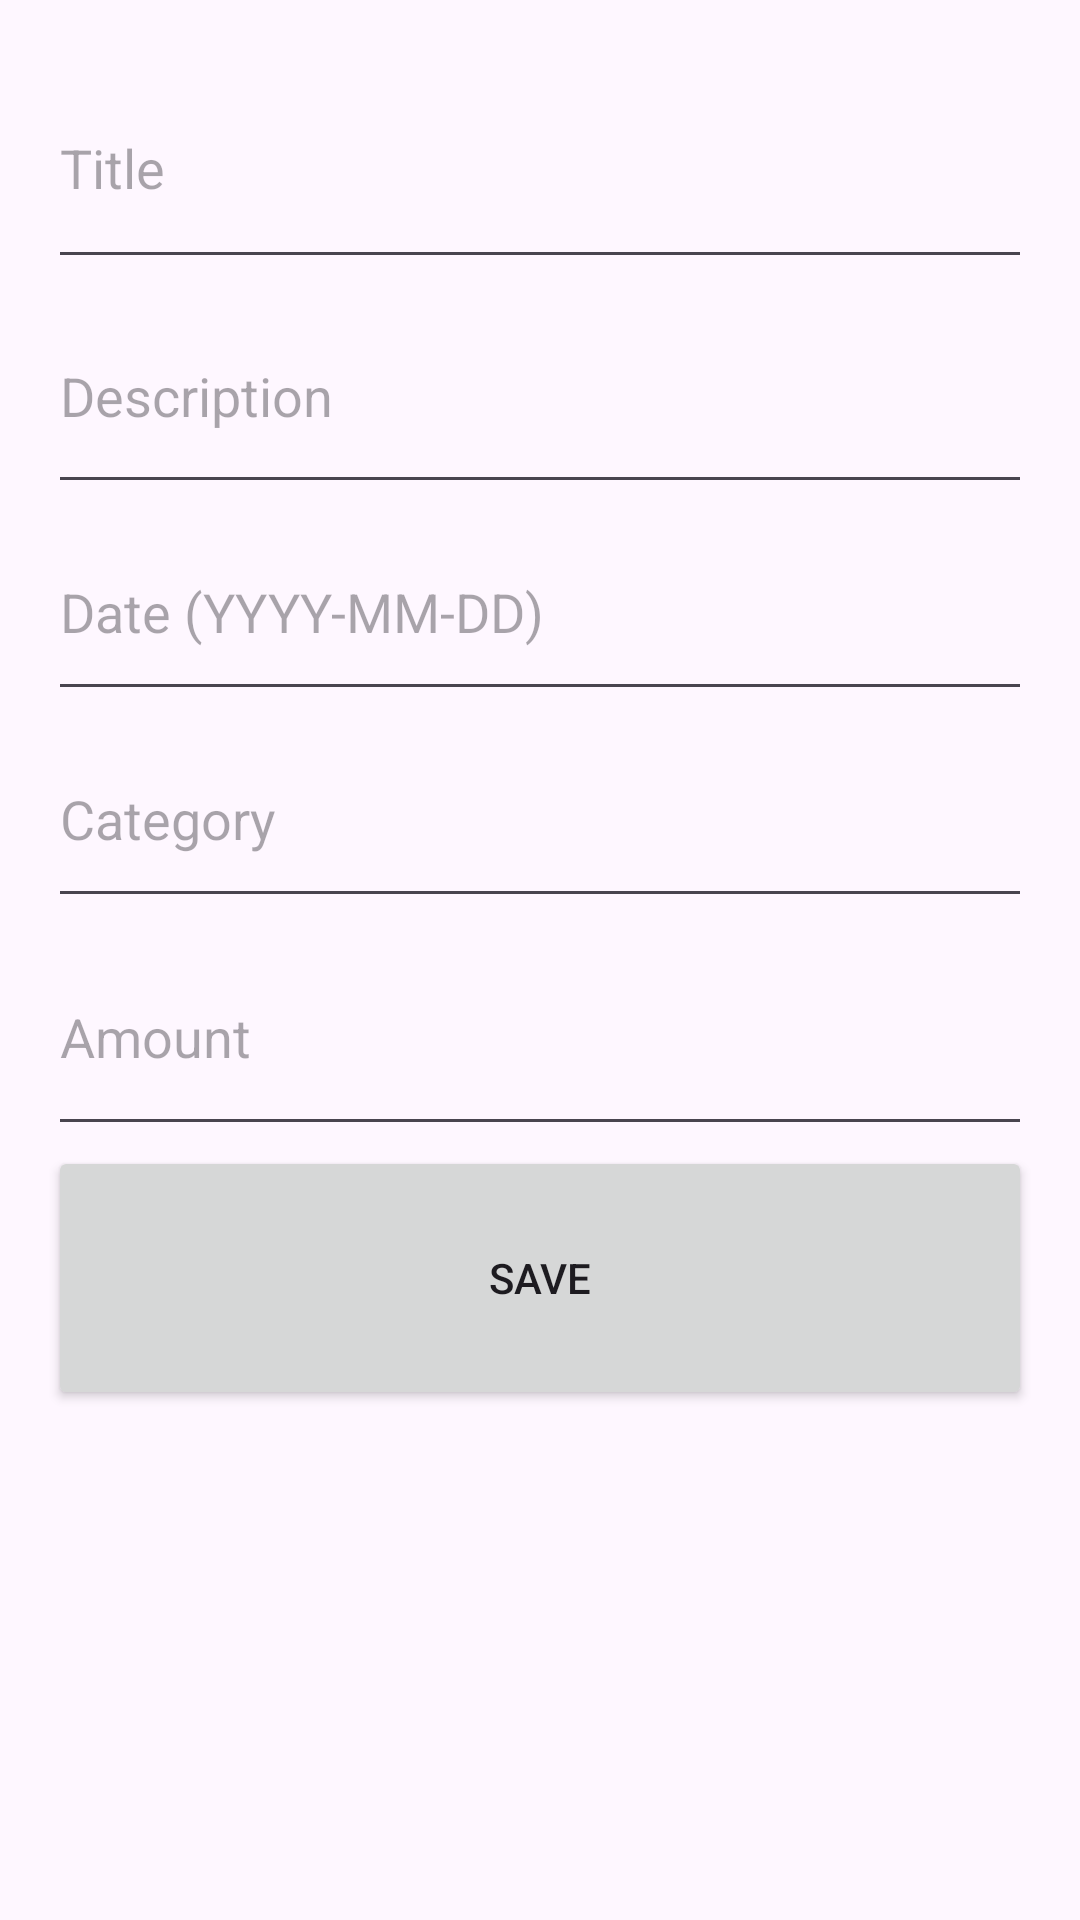

Android layout source for this screen:
<!-- AndroidManifest.xml: application theme Theme.TaskPlannerApp -->
<!-- res/layout/activity_add_task.xml -->
<?xml version="1.0" encoding="utf-8"?>

<LinearLayout xmlns:android="http://schemas.android.com/apk/res/android"
    android:layout_width="match_parent"
    android:layout_height="match_parent"
    android:orientation="vertical"
    android:padding="16dp">

    <EditText
        android:id="@+id/titleEditText"
        android:layout_width="match_parent"
        android:layout_height="77dp"
        android:hint="Title" />

    <EditText
        android:id="@+id/descriptionEditText"
        android:layout_width="match_parent"
        android:layout_height="75dp"
        android:hint="Description" />

    <EditText
        android:id="@+id/dateEditText"
        android:layout_width="match_parent"
        android:layout_height="69dp"
        android:hint="Date (YYYY-MM-DD)"
        android:inputType="date" />

    <EditText
        android:id="@+id/categoryEditText"
        android:layout_width="match_parent"
        android:layout_height="69dp"
        android:hint="Category" />

    <EditText
        android:id="@+id/amountEditText"
        android:layout_width="match_parent"
        android:layout_height="76dp"
        android:hint="Amount"
        android:inputType="numberDecimal" />

    <Button
        android:id="@+id/saveButton"
        android:layout_width="match_parent"
        android:layout_height="88dp"
        android:text="Save" />
</LinearLayout>
<!-- resources referenced by this layout -->
<resources>
  <style name="Theme.TaskPlannerApp" parent="Theme.Material3.DayNight.NoActionBar">
  
      <item name="colorPrimary">@color/aqua_dark</item>
          <item name="colorPrimaryVariant">@color/aqua_deep</item>
          <item name="colorOnPrimary">@color/gold</item>
          <item name="colorSecondary">@color/lime_light</item>
          <item name="colorSecondaryVariant">@color/lime_dark</item>
          <item name="colorOnSecondary">@color/lavender</item>
          <item name="android:statusBarColor">@color/aqua_deep</item>
          <item name="android:windowAnimationStyle">@style/WindowAnimation</item>
      </style>
  <color name="aqua_dark">#007BFF</color>
  <color name="aqua_deep">#0044CC</color>
  <color name="gold">#FFD700</color>
  <color name="lime_light">#A5FF33</color>
  <color name="lime_dark">#58D400</color>
  <color name="lavender">#B8B8FF</color>
  <style name="WindowAnimation">
          <item name="android:activityOpenEnterAnimation">@anim/slide_in_right</item>
          <item name="android:activityOpenExitAnimation">@anim/slide_out_left</item>
          <item name="android:activityCloseEnterAnimation">@anim/slide_in_left</item>
          <item name="android:activityCloseExitAnimation">@anim/slide_out_right</item>
      </style>
</resources>
